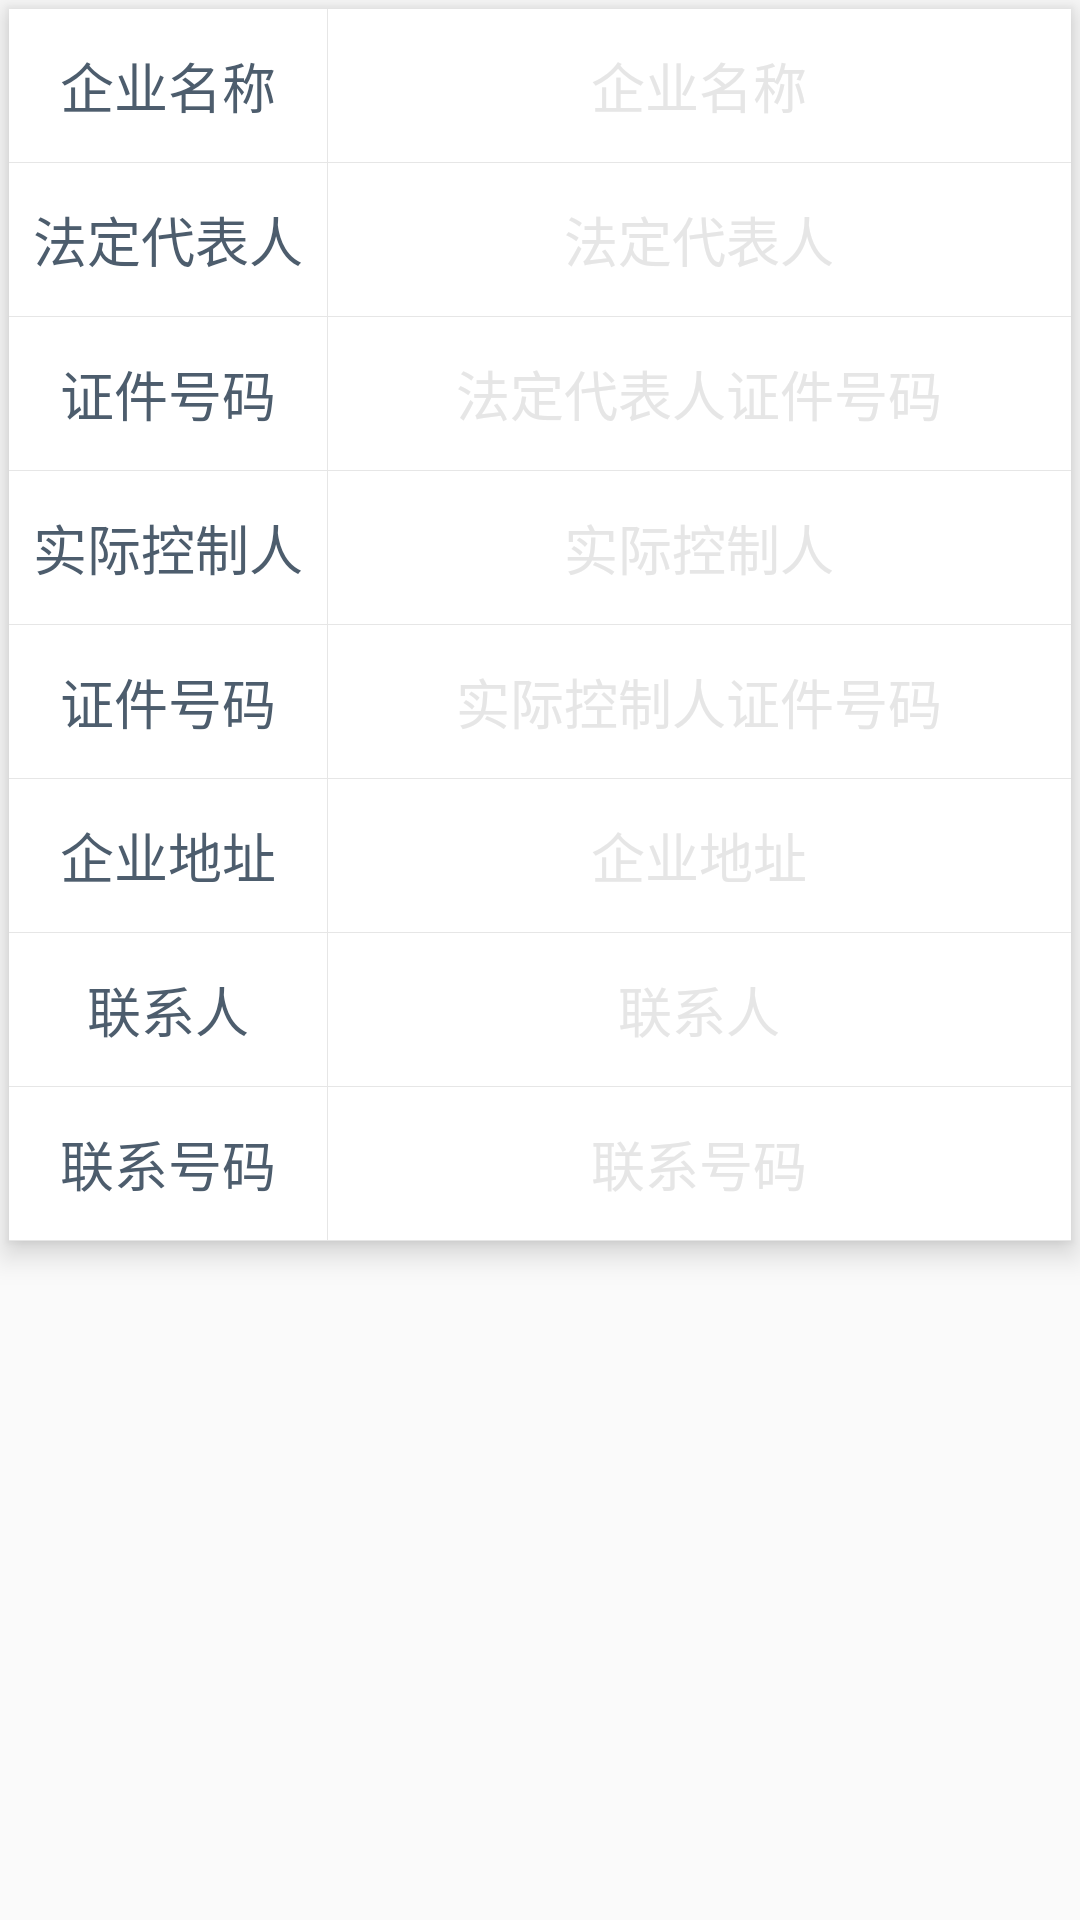

This screen was rendered from an Android layout file. Write that file and the resources it references.
<!-- AndroidManifest.xml: application theme AppTheme -->
<!-- res/layout/fragment_enterprise_info.xml -->
<FrameLayout xmlns:android="http://schemas.android.com/apk/res/android"
    xmlns:tools="http://schemas.android.com/tools"
    android:layout_width="match_parent"
    android:layout_height="match_parent"
    android:background="@null"
    tools:context="com.pump.ia.fragment.form.topublic.EnterpriseInfoFragment">

    <LinearLayout
        android:orientation="vertical"
        android:elevation="6dp"
        android:layout_margin="3dp"
        android:background="@color/white"
        android:layout_width="match_parent"
        android:layout_height="wrap_content">

        <LinearLayout
            android:layout_width="match_parent"
            android:layout_height="51dp">

            <TextView
                android:layout_weight="3"
                android:text="企业名称"
                android:textColor="@color/blue_band_dark2"
                android:gravity="center"
                android:textSize="18sp"
                android:layout_width="0dp"
                android:layout_height="match_parent"
                android:singleLine="true" />
            <View
                android:background="@color/gray_light"
                android:layout_width="1px"
                android:layout_height="match_parent"/>
            <EditText
                android:background="@null"
                android:hint="企业名称"
                android:textColorHint="@color/gray_light"
                android:gravity="center"
                android:textColor="@color/dark"
                android:layout_weight="7"
                android:layout_width="0dp"
                android:layout_height="match_parent"
                android:singleLine="true" />
        </LinearLayout>

        <View
            android:background="@color/gray_light"
            android:layout_width="match_parent"
            android:layout_height="1px"/>

        <LinearLayout
            android:layout_width="match_parent"
            android:layout_height="51dp">

            <TextView
                android:layout_weight="3"
                android:text="法定代表人"
                android:textColor="@color/blue_band_dark2"
                android:gravity="center"
                android:textSize="18sp"
                android:layout_width="0dp"
                android:layout_height="match_parent"
                android:singleLine="true" />
            <View
                android:background="@color/gray_light"
                android:layout_width="1px"
                android:layout_height="match_parent"/>
            <EditText
                android:background="@null"
                android:hint="法定代表人"
                android:textColorHint="@color/gray_light"
                android:gravity="center"
                android:textColor="@color/dark"
                android:layout_weight="7"
                android:layout_width="0dp"
                android:layout_height="match_parent"
                android:singleLine="true" />
        </LinearLayout>

        <View
            android:background="@color/gray_light"
            android:layout_width="match_parent"
            android:layout_height="1px"/>

        <LinearLayout
            android:layout_width="match_parent"
            android:layout_height="51dp">

            <TextView
                android:layout_weight="3"
                android:text="证件号码"
                android:textColor="@color/blue_band_dark2"
                android:gravity="center"
                android:textSize="18sp"
                android:layout_width="0dp"
                android:layout_height="match_parent"
                android:singleLine="true" />
            <View
                android:background="@color/gray_light"
                android:layout_width="1px"
                android:layout_height="match_parent"/>
            <EditText
                android:background="@null"
                android:hint="法定代表人证件号码"
                android:textColorHint="@color/gray_light"
                android:gravity="center"
                android:textColor="@color/dark"
                android:layout_weight="7"
                android:layout_width="0dp"
                android:layout_height="match_parent"
                android:singleLine="true" />
        </LinearLayout>

        <View
            android:background="@color/gray_light"
            android:layout_width="match_parent"
            android:layout_height="1px"/>

        <LinearLayout
            android:layout_width="match_parent"
            android:layout_height="51dp">

            <TextView
                android:layout_weight="3"
                android:text="实际控制人"
                android:textColor="@color/blue_band_dark2"
                android:gravity="center"
                android:textSize="18sp"
                android:layout_width="0dp"
                android:layout_height="match_parent"
                android:singleLine="true" />
            <View
                android:background="@color/gray_light"
                android:layout_width="1px"
                android:layout_height="match_parent"/>
            <EditText
                android:background="@null"
                android:hint="实际控制人"
                android:textColorHint="@color/gray_light"
                android:gravity="center"
                android:textColor="@color/dark"
                android:layout_weight="7"
                android:layout_width="0dp"
                android:layout_height="match_parent"
                android:singleLine="true" />
        </LinearLayout>

        <View
            android:background="@color/gray_light"
            android:layout_width="match_parent"
            android:layout_height="1px"/>

        <LinearLayout
            android:layout_width="match_parent"
            android:layout_height="51dp">

            <TextView
                android:layout_weight="3"
                android:text="证件号码"
                android:textColor="@color/blue_band_dark2"
                android:gravity="center"
                android:textSize="18sp"
                android:layout_width="0dp"
                android:layout_height="match_parent"
                android:singleLine="true" />
            <View
                android:background="@color/gray_light"
                android:layout_width="1px"
                android:layout_height="match_parent"/>
            <EditText
                android:background="@null"
                android:hint="实际控制人证件号码"
                android:textColorHint="@color/gray_light"
                android:gravity="center"
                android:textColor="@color/dark"
                android:layout_weight="7"
                android:layout_width="0dp"
                android:layout_height="match_parent"
                android:singleLine="true" />
        </LinearLayout>

        <View
            android:background="@color/gray_light"
            android:layout_width="match_parent"
            android:layout_height="1px"/>

        <LinearLayout
            android:layout_width="match_parent"
            android:layout_height="51dp">

            <TextView
                android:layout_weight="3"
                android:text="企业地址"
                android:textColor="@color/blue_band_dark2"
                android:gravity="center"
                android:textSize="18sp"
                android:layout_width="0dp"
                android:layout_height="match_parent"
                android:singleLine="true" />
            <View
                android:background="@color/gray_light"
                android:layout_width="1px"
                android:layout_height="match_parent"/>
            <EditText
                android:background="@null"
                android:hint="企业地址"
                android:textColorHint="@color/gray_light"
                android:gravity="center"
                android:textColor="@color/dark"
                android:layout_weight="7"
                android:layout_width="0dp"
                android:layout_height="match_parent"
                android:singleLine="true" />
        </LinearLayout>

        <View
            android:background="@color/gray_light"
            android:layout_width="match_parent"
            android:layout_height="1px"/>

        <LinearLayout
            android:layout_width="match_parent"
            android:layout_height="51dp">

            <TextView
                android:layout_weight="3"
                android:text="联系人"
                android:textColor="@color/blue_band_dark2"
                android:gravity="center"
                android:textSize="18sp"
                android:layout_width="0dp"
                android:layout_height="match_parent"
                android:singleLine="true" />
            <View
                android:background="@color/gray_light"
                android:layout_width="1px"
                android:layout_height="match_parent"/>
            <EditText
                android:background="@null"
                android:hint="联系人"
                android:textColorHint="@color/gray_light"
                android:gravity="center"
                android:textColor="@color/dark"
                android:layout_weight="7"
                android:layout_width="0dp"
                android:layout_height="match_parent"
                android:singleLine="true" />
        </LinearLayout>

        <View
            android:background="@color/gray_light"
            android:layout_width="match_parent"
            android:layout_height="1px"/>

        <LinearLayout
            android:layout_width="match_parent"
            android:layout_height="51dp">

            <TextView
                android:layout_weight="3"
                android:text="联系号码"
                android:textColor="@color/blue_band_dark2"
                android:gravity="center"
                android:textSize="18sp"
                android:layout_width="0dp"
                android:layout_height="match_parent"
                android:singleLine="true" />
            <View
                android:background="@color/gray_light"
                android:layout_width="1px"
                android:layout_height="match_parent"/>
            <EditText
                android:background="@null"
                android:hint="联系号码"
                android:textColorHint="@color/gray_light"
                android:gravity="center"
                android:textColor="@color/dark"
                android:layout_weight="7"
                android:layout_width="0dp"
                android:layout_height="match_parent"
                android:singleLine="true" />
        </LinearLayout>

        <View
            android:background="@color/gray_light"
            android:layout_width="match_parent"
            android:layout_height="1px"/>





    </LinearLayout>


</FrameLayout>
<!-- resources referenced by this layout -->
<resources>
  <color name="blue_band_dark2">#4d5d6d</color>
  <color name="dark">#333</color>
  <color name="gray_light">#e6e6e6</color>
  <color name="white">#ffffff</color>
  <style name="AppTheme" parent="Theme.AppCompat.NoActionBar">
          
          <item name="colorPrimary">@color/blue_band_dark</item>
          <item name="colorPrimaryDark">@color/blue_band_dark</item>
          <item name="colorAccent">@color/red_dark</item>
      </style>
  <color name="blue_band_dark">#12283d</color>
  <color name="red_dark">#871c21</color>
</resources>
